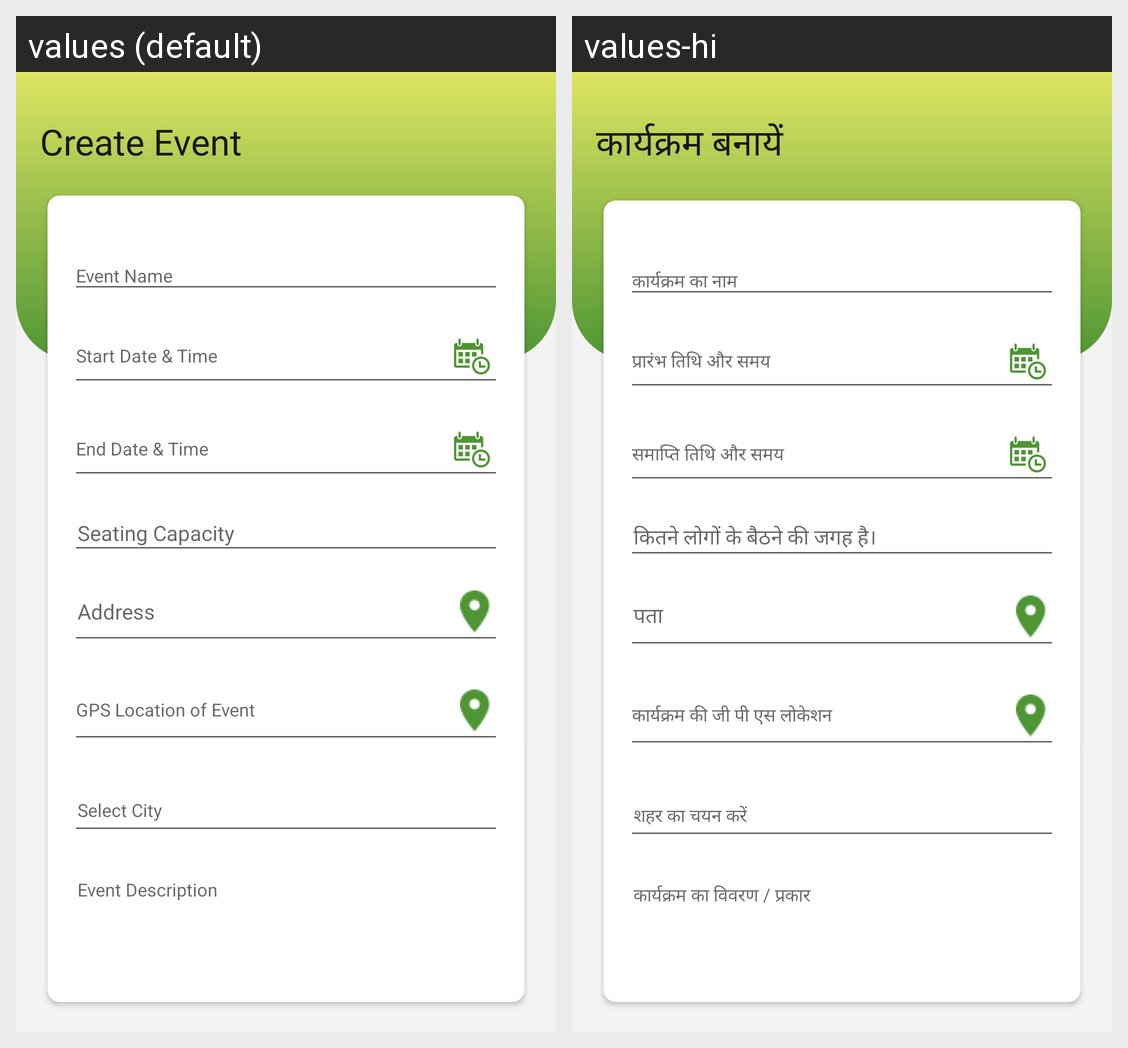

This grid shows one Android layout under two languages. Give, for every string resource on the screen, its name, the default text and each shown locale's text.
Android screen res/layout/activity_create_event.xml rendered under 2 locales, left to right: values (default), values-hi. Device: Nexus 5 (rendered at 1080×1920; each locale shown at half size, 540×960, under a caption strip naming it); theme AppTheme.
Strings drawn on this screen, with the default value and each locale's value (text and hints the layout hard-codes, and strings that could not be matched under every locale, appear in the picture but are not listed):

create_event
  values: Create Event
  values-hi: कार्यक्रम बनायें

sitting_capacity
  values: Seating Capacity
  values-hi: कितने लोगों के बैठने की जगह है।

address
  values: Address
  values-hi: पता
